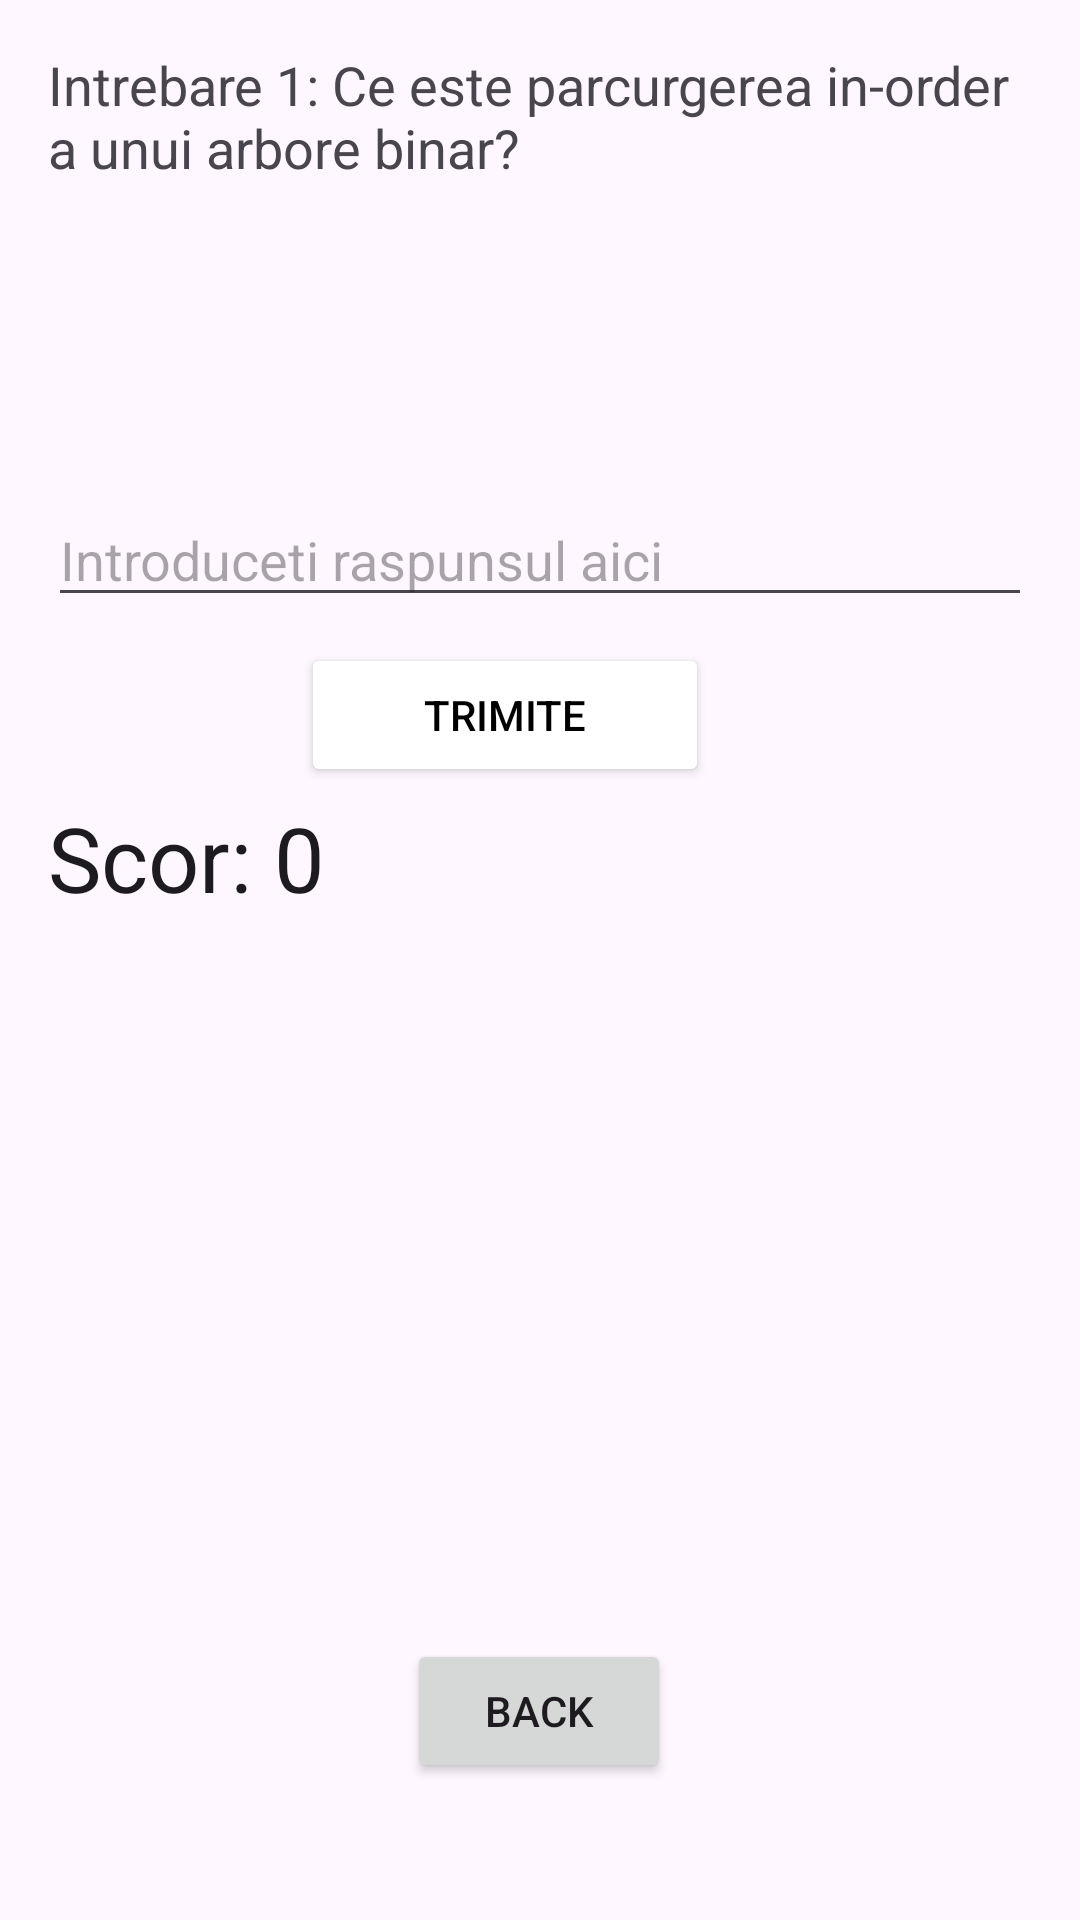

This screen was rendered from an Android layout file. Write that file and the resources it references.
<!-- AndroidManifest.xml: application theme Theme.PROIECT_FINAL -->
<!-- res/layout/activity_quizz.xml -->
<?xml version="1.0" encoding="utf-8"?>
<androidx.constraintlayout.widget.ConstraintLayout xmlns:android="http://schemas.android.com/apk/res/android"
    xmlns:app="http://schemas.android.com/apk/res-auto"
    xmlns:tools="http://schemas.android.com/tools"
    android:layout_width="match_parent"
    android:layout_height="match_parent"
    android:backgroundTint="#2B2D30"
    android:orientation="vertical"
    android:padding="16dp">

    <TextView
        android:id="@+id/question_text"
        android:layout_width="wrap_content"
        android:layout_height="wrap_content"
        android:text="Intrebare 1: Ce este parcurgerea in-order a unui arbore binar?"
        android:textSize="18sp"
        app:layout_constraintBottom_toBottomOf="parent"
        app:layout_constraintEnd_toEndOf="parent"
        app:layout_constraintHorizontal_bias="0.0"
        app:layout_constraintStart_toStartOf="parent"
        app:layout_constraintTop_toTopOf="parent"
        app:layout_constraintVertical_bias="0.0" />


    <EditText
        android:id="@+id/answer_input"
        android:layout_width="match_parent"
        android:layout_height="wrap_content"
        android:hint="Introduceti raspunsul aici"
        app:layout_constraintBottom_toBottomOf="parent"
        app:layout_constraintEnd_toEndOf="parent"
        app:layout_constraintHorizontal_bias="0.0"
        app:layout_constraintStart_toStartOf="parent"
        app:layout_constraintTop_toTopOf="parent"
        app:layout_constraintVertical_bias="0.262" />

    <Button
        android:id="@+id/submit_button"
        android:layout_width="136dp"
        android:layout_height="48dp"
        android:backgroundTint="#FFFFFF"
        android:text="Trimite"
        android:textColor="#000000"
        app:layout_constraintBottom_toBottomOf="parent"
        app:layout_constraintEnd_toEndOf="parent"
        app:layout_constraintHorizontal_bias="0.44"
        app:layout_constraintStart_toStartOf="parent"
        app:layout_constraintTop_toTopOf="parent"
        app:layout_constraintVertical_bias="0.354" />

    <TextView
        android:id="@+id/score_text"
        android:layout_width="130dp"
        android:layout_height="65dp"
        android:text="Scor: 0"
        android:textAppearance="@style/TextAppearance.AppCompat.Large"
        android:textSize="30sp"
        app:layout_constraintBottom_toBottomOf="parent"
        app:layout_constraintEnd_toEndOf="parent"
        app:layout_constraintHorizontal_bias="0.0"
        app:layout_constraintStart_toStartOf="parent"
        app:layout_constraintTop_toTopOf="parent"
        app:layout_constraintVertical_bias="0.46" />

    <TextView
        android:id="@+id/final_score_text"
        android:layout_width="331dp"
        android:layout_height="78dp"
        android:layout_gravity="center"
        android:text="Scor final: "
        android:textColor="#00FF00"
        android:textSize="50sp"
        android:visibility="invisible"
        app:layout_constraintBottom_toBottomOf="parent"
        app:layout_constraintEnd_toEndOf="parent"
        app:layout_constraintHorizontal_bias="0.496"
        app:layout_constraintStart_toStartOf="parent"
        app:layout_constraintTop_toTopOf="parent"
        app:layout_constraintVertical_bias="0.647" />

    <Button
        android:id="@+id/AAA"
        android:layout_width="wrap_content"
        android:layout_height="wrap_content"
        android:layout_alignParentEnd="true"
        android:layout_alignParentBottom="true"
        android:text="BACK"
        app:layout_constraintBottom_toBottomOf="parent"
        app:layout_constraintEnd_toEndOf="parent"
        app:layout_constraintHorizontal_bias="0.498"
        app:layout_constraintStart_toStartOf="parent"
        app:layout_constraintTop_toTopOf="parent"
        app:layout_constraintVertical_bias="0.947" />

</androidx.constraintlayout.widget.ConstraintLayout>
<!-- resources referenced by this layout -->
<resources>
  <style name="Theme.PROIECT_FINAL" parent="Base.Theme.PROIECT_FINAL" />
  <style name="Base.Theme.PROIECT_FINAL" parent="Theme.Material3.DayNight.NoActionBar">
          
          
      </style>
</resources>
